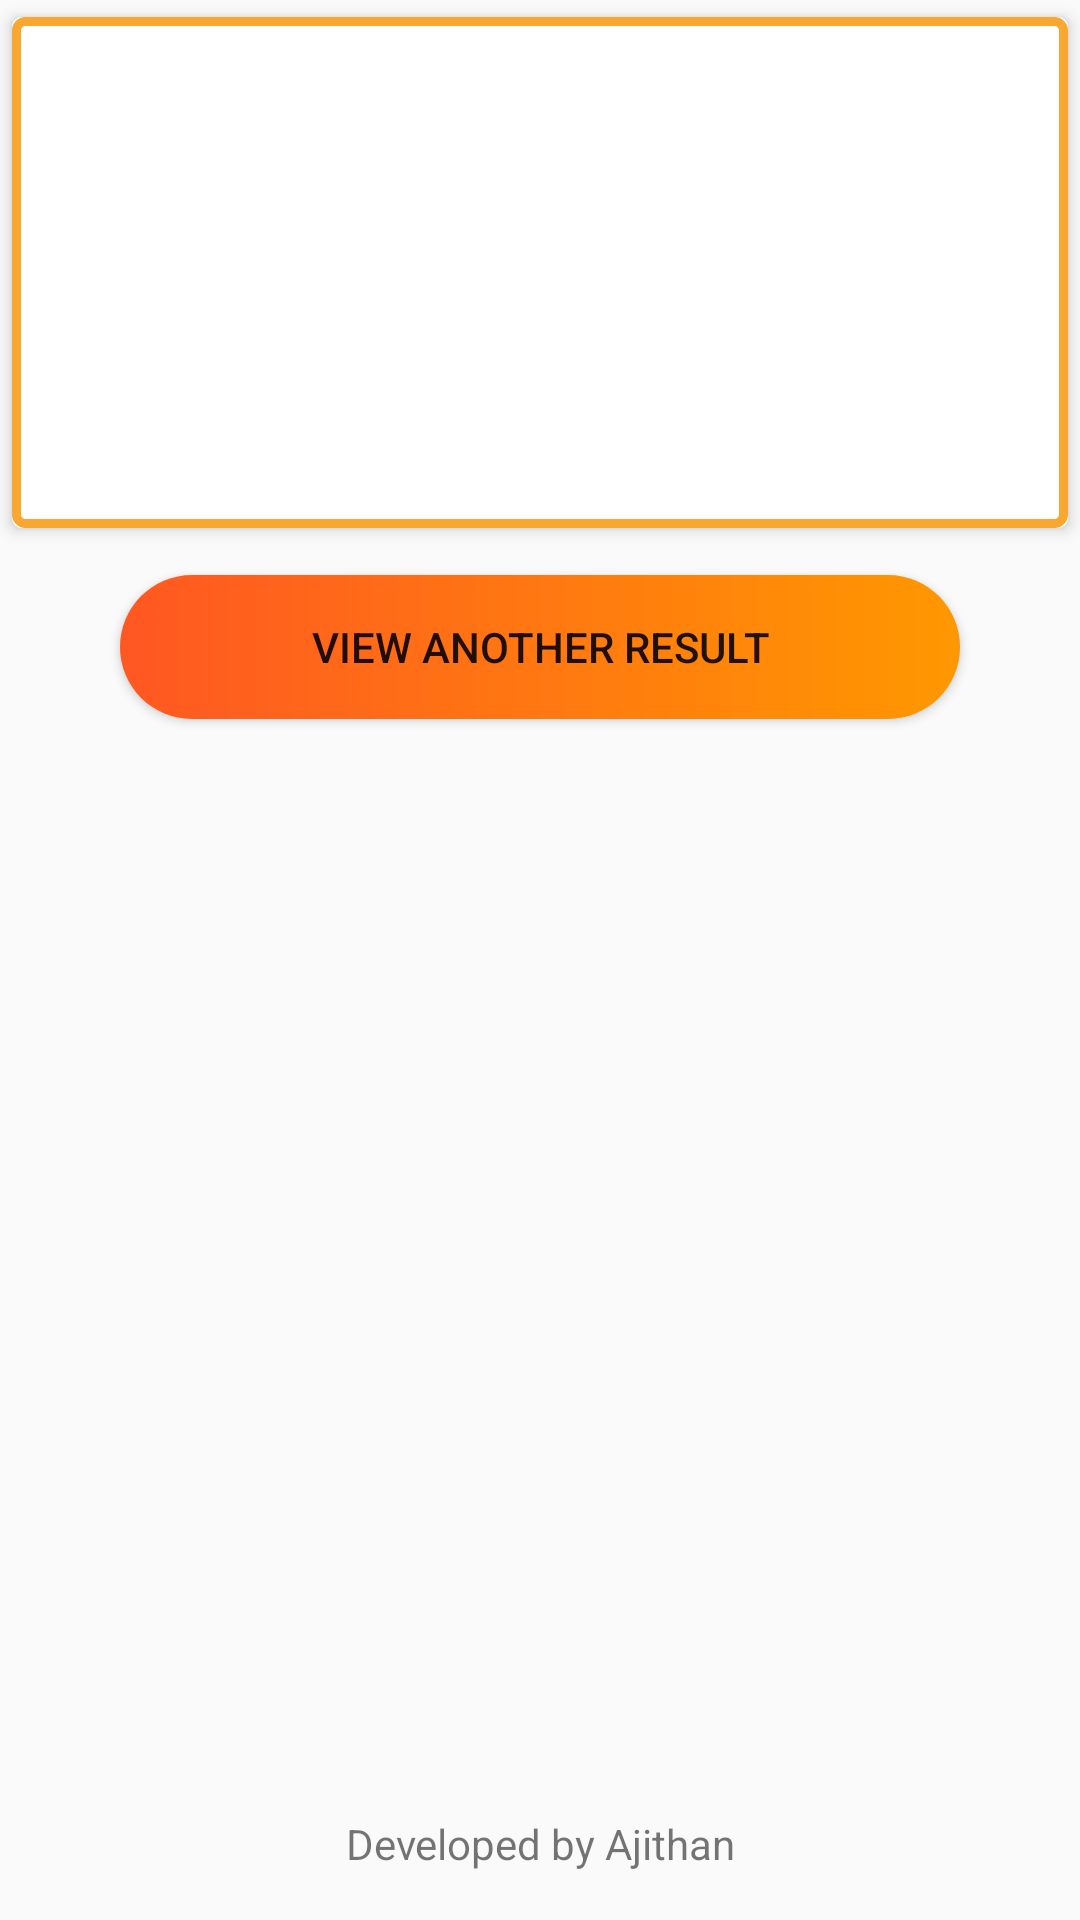

This screen was rendered from an Android layout file. Write that file and the resources it references.
<!-- AndroidManifest.xml: application theme Theme.KnowWeather -->
<!-- res/layout/activity_display_result.xml -->
<?xml version="1.0" encoding="utf-8"?>
<RelativeLayout xmlns:android="http://schemas.android.com/apk/res/android"
    xmlns:app="http://schemas.android.com/apk/res-auto"
    xmlns:tools="http://schemas.android.com/tools"
    android:layout_width="match_parent"
    android:layout_height="wrap_content"
    android:orientation="vertical"
    tools:context=".DisplayResult">

    <androidx.cardview.widget.CardView
        android:layout_width="match_parent"
        android:layout_height="wrap_content"
        app:cardElevation="3dp"
        app:cardUseCompatPadding="true"
        app:cardCornerRadius="3dp"
        android:id="@+id/cardView">

        <LinearLayout
            android:layout_width="match_parent"
            android:layout_height="wrap_content"
            android:orientation="vertical"
            android:id="@+id/cardViewMainLinearLayout"
            android:background="@drawable/cardview_border">


            <LinearLayout
                android:layout_width="match_parent"
                android:layout_height="wrap_content"
                android:orientation="horizontal"
                android:id="@+id/cardViewLinearLayout">

                <TextView
                    android:id="@+id/celiusDegreeId"
                    android:layout_width="wrap_content"
                    android:layout_height="wrap_content"
                    android:gravity="center"
                    android:layout_weight="1"
                    android:textColor="@color/black"
                    android:textSize="35sp"
                    android:layout_margin="40dp" />

                <TextView
                    android:id="@+id/farenheitDegreeId"
                    android:layout_width="wrap_content"
                    android:layout_height="wrap_content"
                    android:layout_margin="40dp"
                    android:layout_weight="1"
                    android:textColor="@color/black"
                    android:gravity="center"
                    android:textSize="35sp" />
            </LinearLayout>
            <TextView
                android:id="@+id/weatherStatusTextView"
                android:layout_width="match_parent"
                android:layout_height="wrap_content"
                android:textColor="@color/black"
                android:gravity="center"
                android:textSize="25sp"
                android:layout_marginBottom="10dp"
                />
        </LinearLayout>
    </androidx.cardview.widget.CardView>

    <Button
        android:id="@+id/viewAnotherResult"
        android:layout_width="match_parent"
        android:layout_height="wrap_content"
        android:layout_below="@id/cardView"
        android:text="@string/view_another_result"
        android:layout_marginTop="10dp"
        android:layout_marginLeft="40dp"
        android:layout_marginRight="40dp"
        android:background="@drawable/custom_button"
        />

    <TextView
        android:layout_width="match_parent"
        android:layout_height="wrap_content"
        android:layout_alignParentBottom="true"
        android:layout_marginBottom="16dp"
        android:gravity="center"
        android:text="@string/developed_by"/>


</RelativeLayout>
<!-- resources referenced by this layout -->
<resources>
  <color name="black">#FF000000</color>
  <!-- drawable cardview_border (drawable) -->
  <?xml version="1.0" encoding="utf-8"?>
  <shape xmlns:android="http://schemas.android.com/apk/res/android">
      <stroke android:color="@color/custom_yellow" android:width="3dp"/>
      <corners android:radius="3dp"/>
  
  </shape>
  <!-- drawable custom_button (drawable) -->
  <?xml version="1.0" encoding="utf-8"?>
  <layer-list xmlns:android="http://schemas.android.com/apk/res/android">
      <item>
          <shape android:shape="rectangle">
              <gradient android:startColor="#FF5722" android:endColor="#FF9800" />
              <corners android:radius="30dp"/>
          </shape>
      </item>
  </layer-list>
  <string name="developed_by">Developed by Ajithan</string>
  <string name="view_another_result">View Another Result</string>
  <style name="Theme.KnowWeather" parent="Theme.AppCompat.Light.NoActionBar">
          
          <item name="colorPrimary">@color/purple_500</item>
          <item name="colorPrimaryVariant">@color/purple_700</item>
          <item name="colorOnPrimary">@color/white</item>
          
          <item name="colorSecondary">@color/teal_200</item>
          <item name="colorSecondaryVariant">@color/teal_700</item>
          <item name="colorOnSecondary">@color/black</item>
          
          <item name="android:statusBarColor" tools:targetApi="l">?attr/colorPrimaryVariant</item>
          
      </style>
  <color name="custom_yellow">#F8A731</color>
  <color name="purple_500">#FF6200EE</color>
  <color name="purple_700">#FF3700B3</color>
  <color name="white">#FFFFFF</color>
  <color name="teal_200">#FF03DAC5</color>
  <color name="teal_700">#FF018786</color>
</resources>
